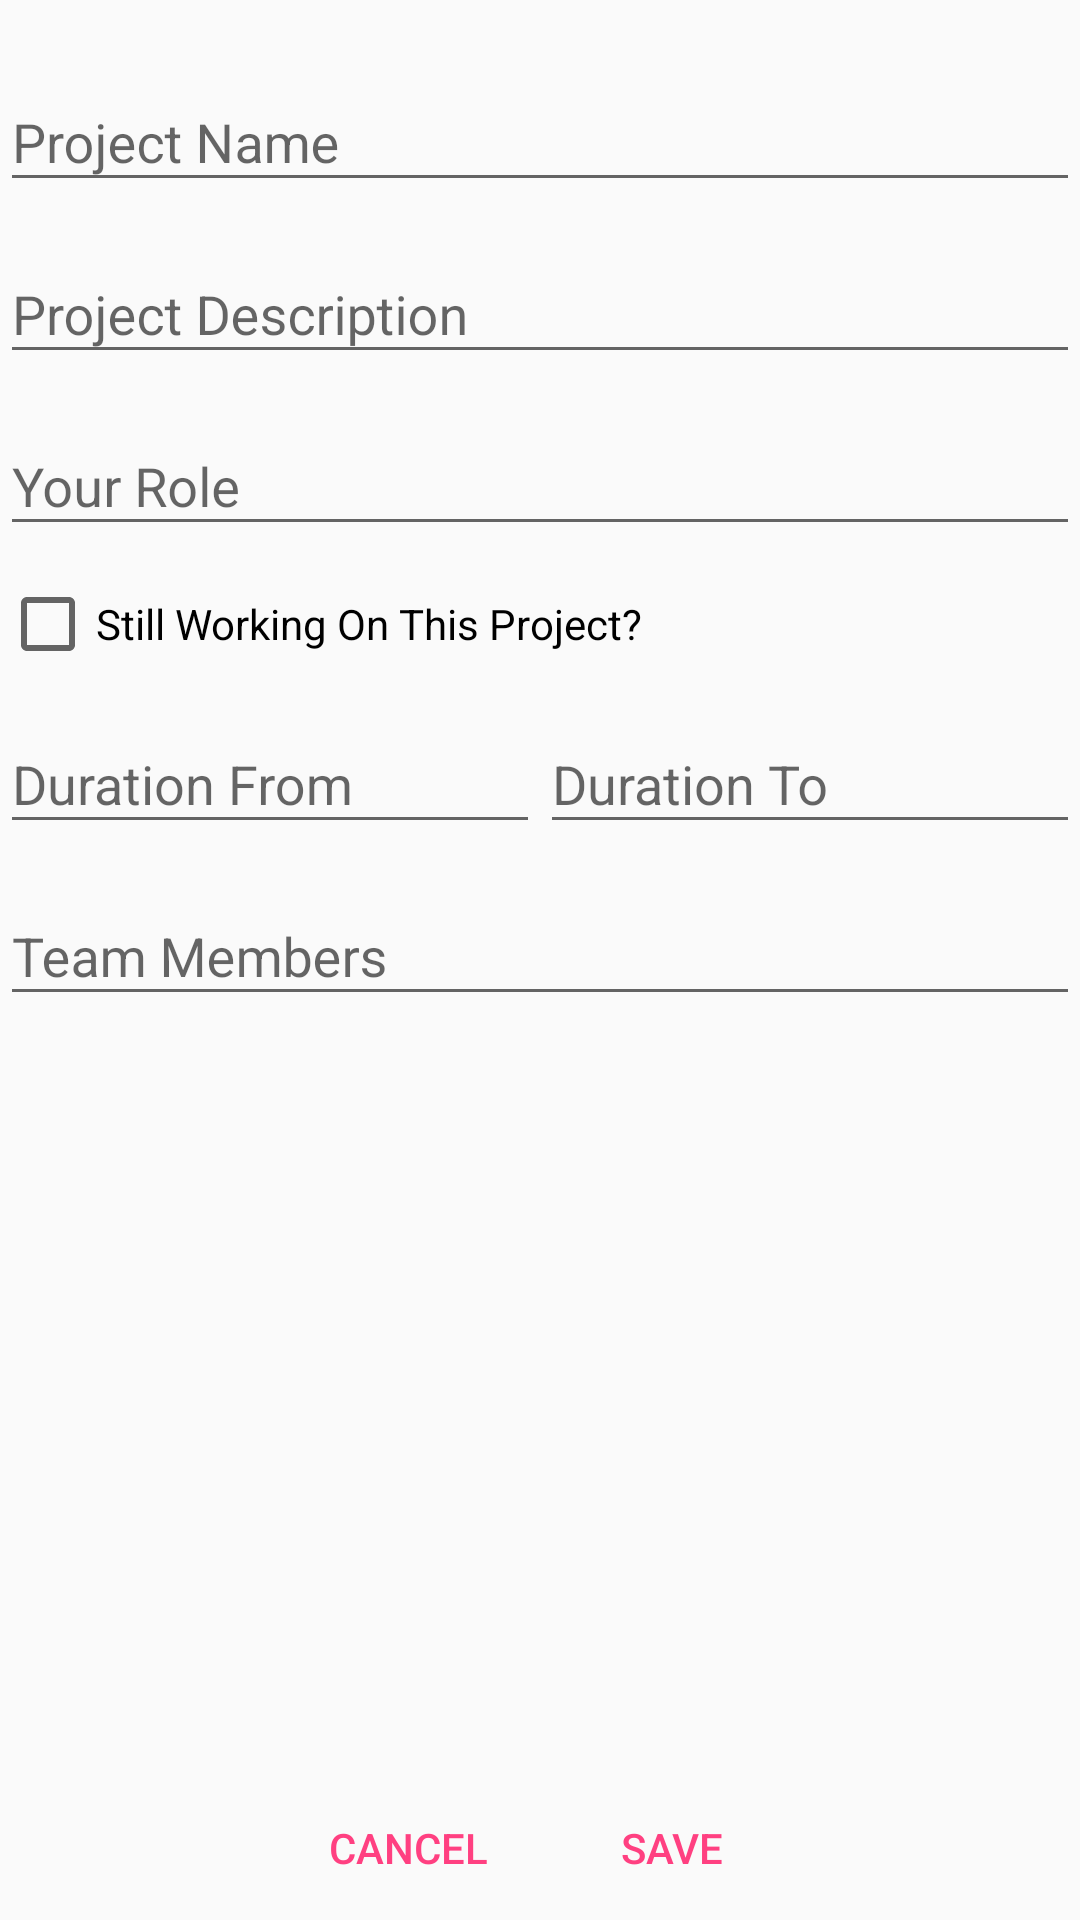

Layout XML and referenced resources for this Android screen:
<!-- AndroidManifest.xml: application theme AppTheme -->
<!-- res/layout/addprojects.xml -->
<LinearLayout
    xmlns:tools="http://schemas.android.com/tools"
    android:id="@+id/addEducation"
    android:layout_marginTop="10dp"
    android:layout_width="match_parent"
    android:layout_height="wrap_content"
    android:orientation="vertical"
    android:layout_marginLeft="10dp"
    android:layout_marginRight="10dp"
    xmlns:android="http://schemas.android.com/apk/res/android">
    <android.support.design.widget.TextInputLayout
        android:id="@+id/projectname"
        android:layout_marginTop="15dp"
        android:layout_width="match_parent"
        android:layout_height="wrap_content">

        <EditText
            android:id="@+id/projectnameedit"
            android:layout_width="match_parent"
            android:layout_height="wrap_content"
            android:hint="Project Name"
            android:inputType="text" />

    </android.support.design.widget.TextInputLayout>
    <android.support.design.widget.TextInputLayout
        android:id="@+id/projectdetails"
        android:layout_marginTop="5dp"
        android:layout_width="match_parent"
        android:layout_height="wrap_content">

        <EditText
            android:id="@+id/projectdetailsedit"
            android:layout_width="match_parent"
            android:layout_height="wrap_content"
            android:hint="Project Description"
            android:inputType="textMultiLine" />

    </android.support.design.widget.TextInputLayout>

    <android.support.design.widget.TextInputLayout
        android:id="@+id/yourrole"
        android:layout_width="match_parent"
        android:layout_height="wrap_content"
        android:layout_marginTop="5dp">

        <EditText
            android:id="@+id/yourroleedit"
            android:layout_width="match_parent"
            android:layout_height="wrap_content"
            android:hint="Your Role"
            android:inputType="text" />

    </android.support.design.widget.TextInputLayout>
    <CheckBox
        android:layout_marginTop="10dp"
        android:id="@+id/checkBoxpd"
        android:layout_width="wrap_content"
        android:layout_height="wrap_content"
        android:text="Still Working On This Project?" />
    <LinearLayout
        android:layout_width="match_parent"
        android:layout_height="wrap_content"
        android:orientation="horizontal">
        <android.support.design.widget.TextInputLayout
            android:id="@+id/durationfrom"
            android:layout_marginTop="5dp"
            android:layout_width="match_parent"
            android:layout_weight="1"
            android:layout_height="wrap_content">

            <EditText
                android:clickable="true"
                android:editable="false"
                android:cursorVisible="false"
                android:id="@+id/durationfromedit"
                android:layout_width="match_parent"
                android:layout_height="wrap_content"
                android:hint="Duration From"
                />

        </android.support.design.widget.TextInputLayout>
        <android.support.design.widget.TextInputLayout
            android:id="@+id/durationto"
            android:layout_marginTop="5dp"
            android:layout_width="match_parent"
            android:layout_weight="1"
            android:layout_height="wrap_content">

            <EditText
                android:clickable="true"
                android:editable="false"
                android:cursorVisible="false"
                android:id="@+id/durationtoedit"
                android:layout_width="match_parent"
                android:layout_height="wrap_content"
                android:hint="Duration To" />

        </android.support.design.widget.TextInputLayout>
    </LinearLayout>

    <android.support.design.widget.TextInputLayout
            android:id="@+id/teammembers"
            android:layout_marginTop="5dp"
            android:layout_width="match_parent"
            android:layout_weight="1"
            android:layout_height="wrap_content">

            <EditText
                android:id="@+id/teammembersedit"
                android:layout_width="match_parent"
                android:layout_height="wrap_content"
                android:hint="Team Members"
                android:inputType="number" />

        </android.support.design.widget.TextInputLayout>
    <LinearLayout
        android:layout_width="wrap_content"
        android:layout_height="wrap_content"
        android:orientation="horizontal"
        android:layout_gravity="center_horizontal">
        <Button
            android:id="@+id/cancel_project"
            android:layout_width="0dp"
            android:layout_weight="1"
            android:layout_height="wrap_content"
            android:text="Cancel"
            android:background="@android:color/transparent"
            android:textColor="@color/colorAccent" />
        <Button
            android:id="@+id/save_project"
            android:layout_width="0dp"
            android:layout_weight="1"
            android:layout_height="wrap_content"
            android:text="Save"
            android:background="@android:color/transparent"
            android:textColor="@color/colorAccent" />
    </LinearLayout>
</LinearLayout>
<!-- resources referenced by this layout -->
<resources>
  <color name="colorAccent">#FF4081</color>
  <style name="AppTheme" parent="Theme.AppCompat.Light.DarkActionBar">
          
          <item name="colorPrimary">@color/colorPrimary</item>
          <item name="colorPrimaryDark">@color/colorPrimaryDark</item>
          <item name="colorAccent">@color/colorAccent</item>
      </style>
  <color name="colorPrimary">#3F51B5</color>
  <color name="colorPrimaryDark">#303F9F</color>
</resources>
